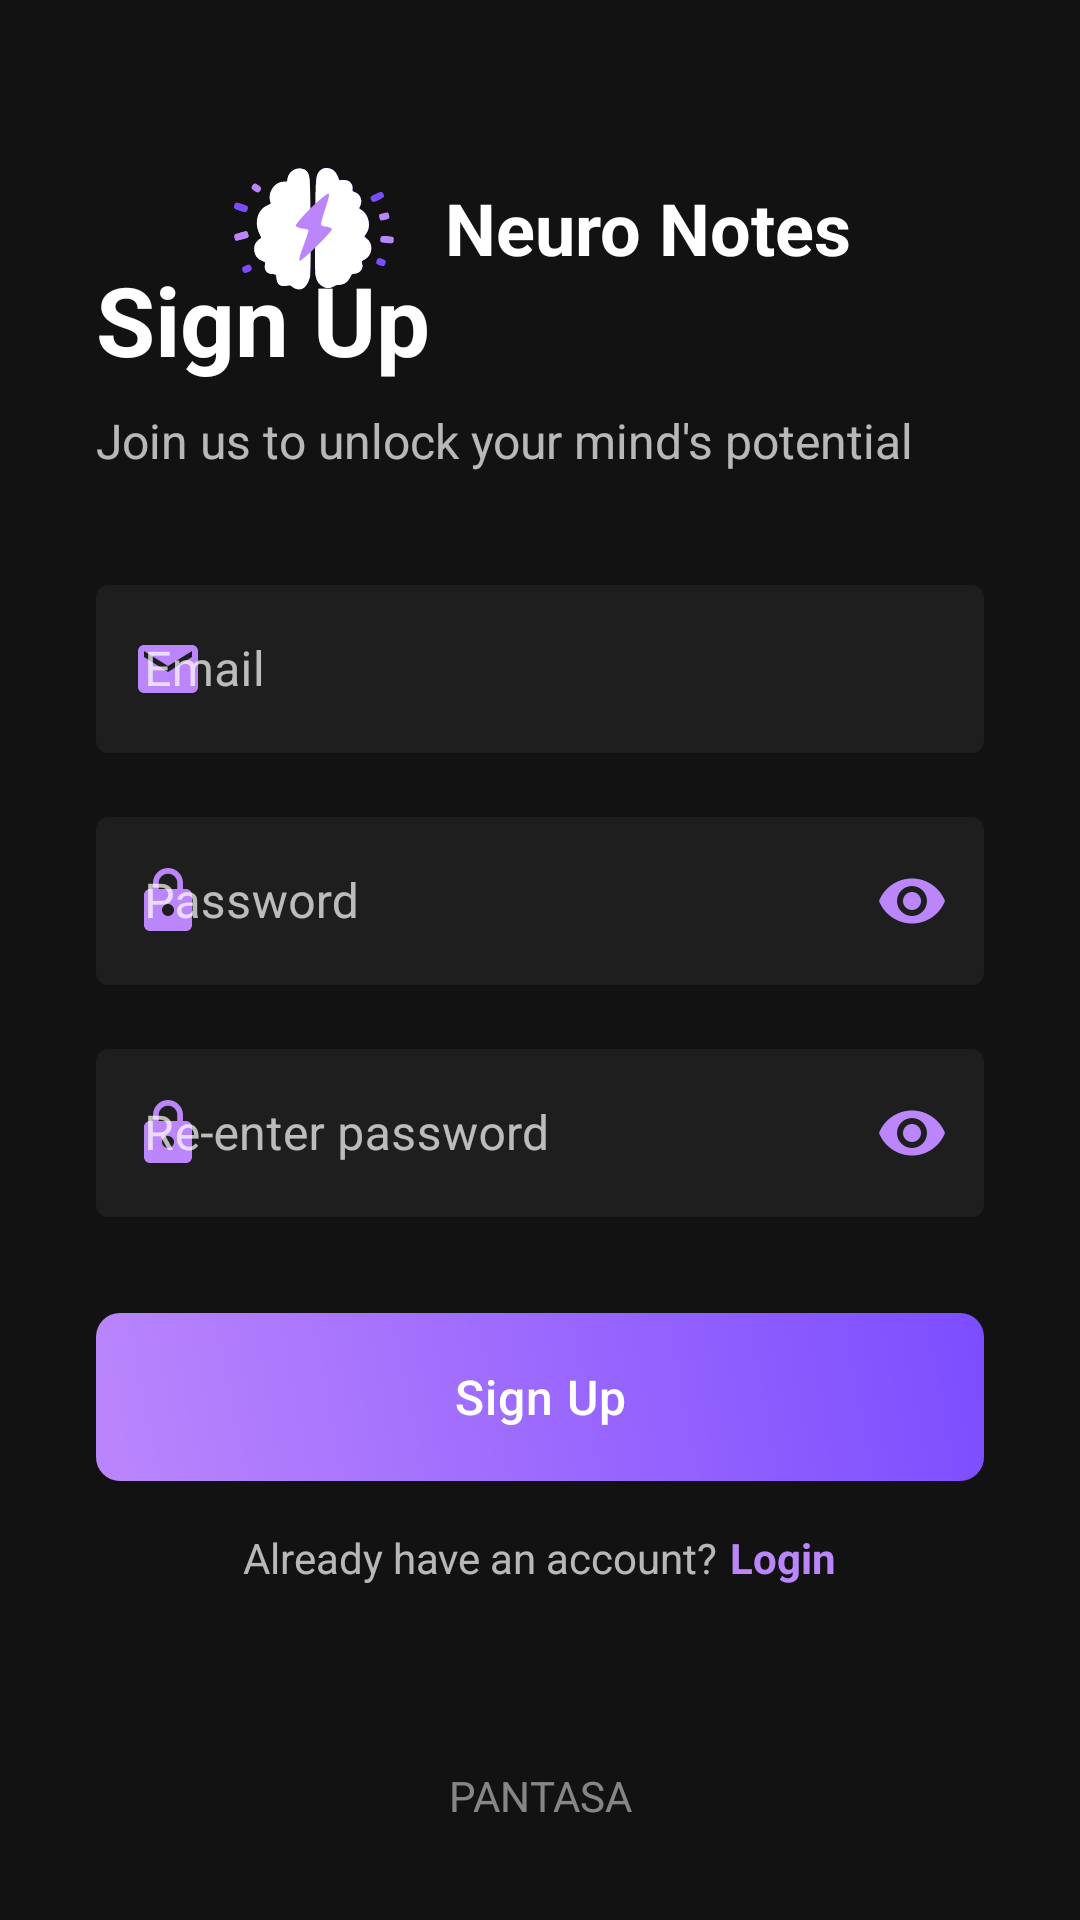

Here is an Android app screen rendered from its layout file. Give the layout XML and the strings, colors and styles it references.
<!-- AndroidManifest.xml: application theme Theme.NeuralNotesProject -->
<!-- res/layout/signup_activity.xml -->
<?xml version="1.0" encoding="utf-8"?>
<androidx.constraintlayout.widget.ConstraintLayout xmlns:android="http://schemas.android.com/apk/res/android"
    xmlns:app="http://schemas.android.com/apk/res-auto"
    android:layout_width="match_parent"
    android:layout_height="match_parent"
    android:background="@color/background"
    android:fitsSystemWindows="true">

    
    <LinearLayout
        android:id="@+id/header_container"
        android:layout_width="wrap_content"
        android:layout_height="wrap_content"
        android:orientation="horizontal"
        android:gravity="center"
        android:layout_marginTop="48dp"
        app:layout_constraintStart_toStartOf="parent"
        app:layout_constraintEnd_toEndOf="parent"
        app:layout_constraintTop_toTopOf="parent">

        <ImageView
            android:id="@+id/iv_app_logo"
            android:layout_width="56dp"
            android:layout_height="56dp"
            android:src="@drawable/app_logo"
            android:layout_marginEnd="16dp"
            android:contentDescription="@string/content_description_logo"/>

        <TextView
            android:id="@+id/tv_app_name"
            android:layout_width="wrap_content"
            android:layout_height="wrap_content"
            android:text="@string/app_name"
            android:textColor="@color/primary_text"
            android:textSize="24sp"
            android:textStyle="bold"/>
    </LinearLayout>

    
    <LinearLayout
        android:layout_width="match_parent"
        android:layout_height="wrap_content"
        android:orientation="vertical"
        android:padding="32dp"
        app:layout_constraintBottom_toBottomOf="parent"
        app:layout_constraintTop_toTopOf="parent"
        app:layout_constraintVertical_bias="0.4">

        <TextView
            android:id="@+id/tv_signup_title"
            android:layout_width="wrap_content"
            android:layout_height="wrap_content"
            android:text="@string/sign_up"
            android:textColor="@color/primary_text"
            android:textSize="32sp"
            android:textStyle="bold"
            android:layout_marginBottom="8dp"/>

        <TextView
            android:id="@+id/tv_signup_subtitle"
            android:layout_width="wrap_content"
            android:layout_height="wrap_content"
            android:text="@string/signup_subtitle"
            android:textColor="@color/secondary_text"
            android:textSize="16sp"
            android:layout_marginBottom="32dp"/>

        
        <com.google.android.material.textfield.TextInputLayout
            android:id="@+id/til_signup_email"
            android:layout_width="match_parent"
            android:layout_height="wrap_content"
            android:layout_marginBottom="16dp"
            android:hint="Email"
            android:textColorHint="@color/secondary_text"
            app:boxBackgroundColor="@color/input_background"
            app:boxStrokeWidth="0dp"
            app:boxStrokeWidthFocused="0dp"
            app:hintTextColor="@color/accent_color"
            app:startIconDrawable="@drawable/ic_email"
            app:startIconTint="@color/accent_color"
            style="@style/Widget.MaterialComponents.TextInputLayout.OutlinedBox">

            <com.google.android.material.textfield.TextInputEditText
                android:id="@+id/et_signup_email"
                android:layout_width="match_parent"
                android:layout_height="56dp"
                android:inputType="textEmailAddress"
                android:textColor="@color/primary_text"/>
        </com.google.android.material.textfield.TextInputLayout>

        
        <com.google.android.material.textfield.TextInputLayout
            android:id="@+id/til_signup_password"
            android:layout_width="match_parent"
            android:layout_height="wrap_content"
            android:layout_marginBottom="16dp"
            android:hint="Password"
            android:textColorHint="@color/secondary_text"
            app:boxBackgroundColor="@color/input_background"
            app:boxStrokeWidth="0dp"
            app:boxStrokeWidthFocused="0dp"
            app:hintTextColor="@color/accent_color"
            app:passwordToggleEnabled="true"
            app:passwordToggleTint="@color/accent_color"
            app:startIconDrawable="@drawable/ic_lock"
            app:startIconTint="@color/accent_color"
            style="@style/Widget.MaterialComponents.TextInputLayout.OutlinedBox">

            <com.google.android.material.textfield.TextInputEditText
                android:id="@+id/et_signup_password"
                android:layout_width="match_parent"
                android:layout_height="56dp"
                android:inputType="textPassword"
                android:textColor="@color/primary_text"/>
        </com.google.android.material.textfield.TextInputLayout>

        
        <com.google.android.material.textfield.TextInputLayout
            android:id="@+id/til_confirm_password"
            android:layout_width="match_parent"
            android:layout_height="wrap_content"
            android:layout_marginBottom="32dp"
            android:hint="Re-enter password"
            android:textColorHint="@color/secondary_text"
            app:boxBackgroundColor="@color/input_background"
            app:boxStrokeWidth="0dp"
            app:boxStrokeWidthFocused="0dp"
            app:hintTextColor="@color/accent_color"
            app:passwordToggleEnabled="true"
            app:passwordToggleTint="@color/accent_color"
            app:startIconDrawable="@drawable/ic_lock"
            app:startIconTint="@color/accent_color"
            style="@style/Widget.MaterialComponents.TextInputLayout.OutlinedBox">

            <com.google.android.material.textfield.TextInputEditText
                android:id="@+id/et_confirm_password"
                android:layout_width="match_parent"
                android:layout_height="56dp"
                android:inputType="textPassword"
                android:textColor="@color/primary_text"/>
        </com.google.android.material.textfield.TextInputLayout>

        
        <com.google.android.material.button.MaterialButton
            android:id="@+id/btn_signup"
            android:layout_width="match_parent"
            android:layout_height="56dp"
            android:text="@string/sign_up"
            android:textAllCaps="false"
            android:textSize="16sp"
            android:letterSpacing="0.02"
            app:cornerRadius="12dp"
            app:backgroundTint="@null"
            android:background="@drawable/gradient_button_background"/>

        
        <LinearLayout
            android:layout_width="wrap_content"
            android:layout_height="wrap_content"
            android:orientation="horizontal"
            android:layout_gravity="center"
            android:layout_marginTop="16dp">

            <TextView
                android:id="@+id/tv_login_prompt"
                android:layout_width="wrap_content"
                android:layout_height="wrap_content"
                android:text="@string/already_have_account"
                android:textColor="@color/secondary_text"/>

            <TextView
                android:id="@+id/tv_login"
                android:layout_width="wrap_content"
                android:layout_height="wrap_content"
                android:text="@string/login"
                android:textColor="@color/accent_color"
                android:textStyle="bold"
                android:layout_marginStart="4dp"/>
        </LinearLayout>
    </LinearLayout>

    
    <TextView
        android:id="@+id/tv_company_name"
        android:layout_width="wrap_content"
        android:layout_height="wrap_content"
        android:text="@string/company_name"
        android:textColor="@color/secondary_text"
        android:textSize="14sp"
        android:layout_marginBottom="32dp"
        android:alpha="0.7"
        app:layout_constraintBottom_toBottomOf="parent"
        app:layout_constraintStart_toStartOf="parent"
        app:layout_constraintEnd_toEndOf="parent"/>
</androidx.constraintlayout.widget.ConstraintLayout>
<!-- resources referenced by this layout -->
<resources>
  <color name="accent_color">#BB86FC</color>
  <color name="background">#121212</color>
  <color name="input_background">#1E1E1E</color>
  <color name="primary_text">#FFFFFF</color>
  <color name="secondary_text">#B3FFFFFF</color>
  <!-- drawable app_logo: vector/xml drawable (drawable, 4995 chars, omitted) -->
  <!-- drawable gradient_button_background (drawable) -->
  <?xml version="1.0" encoding="utf-8"?>
  <shape xmlns:android="http://schemas.android.com/apk/res/android">
      <gradient
          android:startColor="@color/button_gradient_start"
          android:endColor="@color/button_gradient_end"
          android:angle="45"/>
      <corners android:radius="8dp"/>
  </shape>
  <!-- drawable ic_email (drawable) -->
  <vector xmlns:android="http://schemas.android.com/apk/res/android"
      android:width="24dp"
      android:height="24dp"
      android:viewportWidth="24"
      android:viewportHeight="24">
      <path
          android:fillColor="@color/accent_color"
          android:pathData="M20,4H4C2.9,4 2,4.9 2,6V18C2,19.1 2.9,20 4,20H20C21.1,20 22,19.1 22,18V6C22,4.9 21.1,4 20,4ZM20,8L12,13L4,8V6L12,11L20,6V8Z"/>
  </vector>
  <!-- drawable ic_lock (drawable) -->
  <vector xmlns:android="http://schemas.android.com/apk/res/android"
      android:width="24dp"
      android:height="24dp"
      android:viewportWidth="24"
      android:viewportHeight="24">
      <path
          android:fillColor="@color/accent_color"
          android:pathData="M18,8H17V6C17,3.24 14.76,1 12,1C9.24,1 7,3.24 7,6V8H6C4.9,8 4,8.9 4,10V20C4,21.1 4.9,22 6,22H18C19.1,22 20,21.1 20,20V10C20,8.9 19.1,8 18,8ZM12,17C10.9,17 10,16.1 10,15C10,13.9 10.9,13 12,13C13.1,13 14,13.9 14,15C14,16.1 13.1,17 12,17ZM15.1,8H8.9V6C8.9,4.29 10.29,2.9 12,2.9C13.71,2.9 15.1,4.29 15.1,6V8Z"/>
  </vector>
  <string name="already_have_account">Already have an account?</string>
  <string name="app_name">Neuro Notes</string>
  <string name="company_name">PANTASA</string>
  <string name="content_description_logo">App Logo</string>
  <string name="login">Login</string>
  <string name="sign_up">Sign Up</string>
  <string name="signup_subtitle">Join us to unlock your mind\'s potential</string>
  <style name="Theme.NeuralNotesProject" parent="Base.Theme.NeuralNotesProject" />
  <color name="button_gradient_start">#BB86FC</color>
  <color name="button_gradient_end">#7C4DFF</color>
  <style name="Base.Theme.NeuralNotesProject" parent="Theme.Material3.DayNight.NoActionBar">
          
          
      </style>
</resources>
